Run: headless pygame with SDL's dummy video driver; simulated clock (each Clock.tick advances the game by its frame time, no real sleeping); random seed 0; keys injected as events and as key.get_pressed() state; mouse plan: one left click at the window centre at the start of phase 2, then a move to the lower-right quarter at the start of phase 3.
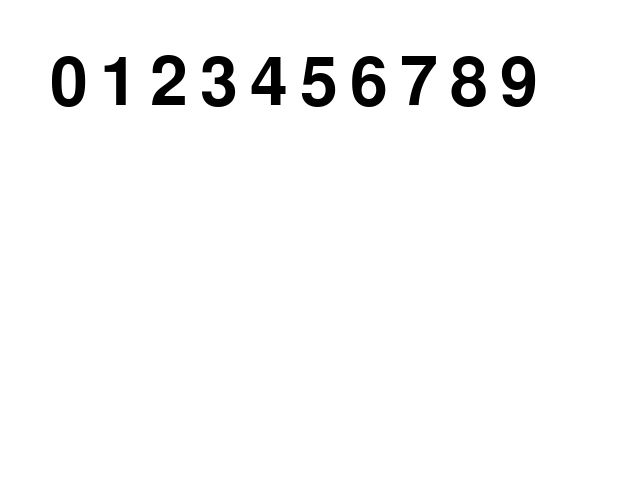
Frame 1 of 4 · flips 1–60 · no input
Frame 2 of 4 · flips 61–180 · clicked the window centre · tapped SPACE, RETURN · held RIGHT (→), D · screen unchanged from frame 1, image omitted
Frame 3 of 4 · flips 181–300 · moved the mouse to the lower-right quarter · held DOWN (↓), S · screen unchanged from frame 2, image omitted
Frame 4 of 4 · flips 301–420 · held LEFT (←), A, UP (↑), W · screen unchanged from frame 3, image omitted

The pygame program that drew these frames:

import pygame
import sys

# Initialize Pygame
pygame.init()

# Set up the display - NOT NEEDED
width, height = 640, 480
screen = pygame.display.set_mode((width, height))
pygame.display.set_caption("Movable Number")

# Set up the font
patrick = pygame.font.Font(None, 100)  # You can choose a font and size - the number changes the size of the number


# ABOVE LINE CREATES THE FONT


# Function to display a number as an object
def display_number(number, x, y):
    text = patrick.render(str(number), True, (0, 0, 0))  # Render the text
    screen.blit(text, (x, y))  # Draw the text on the screen
    
def distances(mouse_x, mouse_y, x_positions, y_positions):
    # return the smallest distance and edit those values
    
    # dist list is a list with all of the different distances from each number
    dist = [0, 0, 0, 0, 0, 0, 0, 0, 0, 0]
    
    for i in range(len(x_positions)):
        
        # calculate the distance for one of the individual values
        
        dist[i] = (pygame.math.Vector2(mouse_x - x_positions[i], mouse_y - y_positions[i]).length())
        
        print(i, dist[i])
        
    # find the lowest distance of the distances
    
    for i in range(len(dist) - 1):
        if dist[i] < dist[i+1]:
            lowest_index = i
        else:
            lowest_index = i+1
    
    return lowest_index
    

# Initial position of the number
    
# number_x, number_y = 50, 50
number_x = [50, 100, 150, 200, 250, 300, 350, 400, 450, 500]
number_y = [50, 50, 50, 50, 50, 50, 50, 50, 50, 50]

offset_x = [0, 0, 0, 0, 0, 0, 0, 0, 0, 0]
offset_y = [0, 0, 0, 0, 0, 0, 0, 0, 0, 0]

# Main game loop
while True:
    for event in pygame.event.get():
        if event.type == pygame.QUIT:
            pygame.quit()
            sys.exit()

    screen.fill((255, 255, 255))  # Clear the screen

    # Get the position of the mouse cursor
    mouse_x, mouse_y = pygame.mouse.get_pos()
    
    # get the shortest distance away
    change = distances(mouse_x, mouse_y, number_x, number_y)

    # Check if the mouse cursor is within the bounding box of the number
    
    # needs to change to be the number you want - the one with the lowest distance
    
    # need to somehow code the distance to the lowest distance
    
    
    if number_x[change] < mouse_x < number_x[change] + 36 and number_y[change] < mouse_y < number_y[change] + 36:
        # Check for mouse click events
        if pygame.mouse.get_pressed()[0]:  # Left mouse button
            dragging = True
            offset_x[change] = mouse_x - number_x[change]
            offset_y[change] = mouse_y - number_y[change]

    # Check for mouse release events
    if not pygame.mouse.get_pressed()[0]:
        dragging = False

    # Update the position of the number if dragging
    if dragging:
        number_x[change], number_y[change] = mouse_x - offset_x[change], mouse_y - offset_y[change]

    # Display the number at the updated position
    display_number(0, number_x[0], number_y[0])
    display_number(1, number_x[1], number_y[1])
    display_number(2, number_x[2], number_y[2])
    display_number(3, number_x[3], number_y[3])
    display_number(4, number_x[4], number_y[4])
    display_number(5, number_x[5], number_y[5])
    display_number(6, number_x[6], number_y[6])
    display_number(7, number_x[7], number_y[7])
    display_number(8, number_x[8], number_y[8])
    display_number(9, number_x[9], number_y[9])

    pygame.display.flip()  # Update the display
